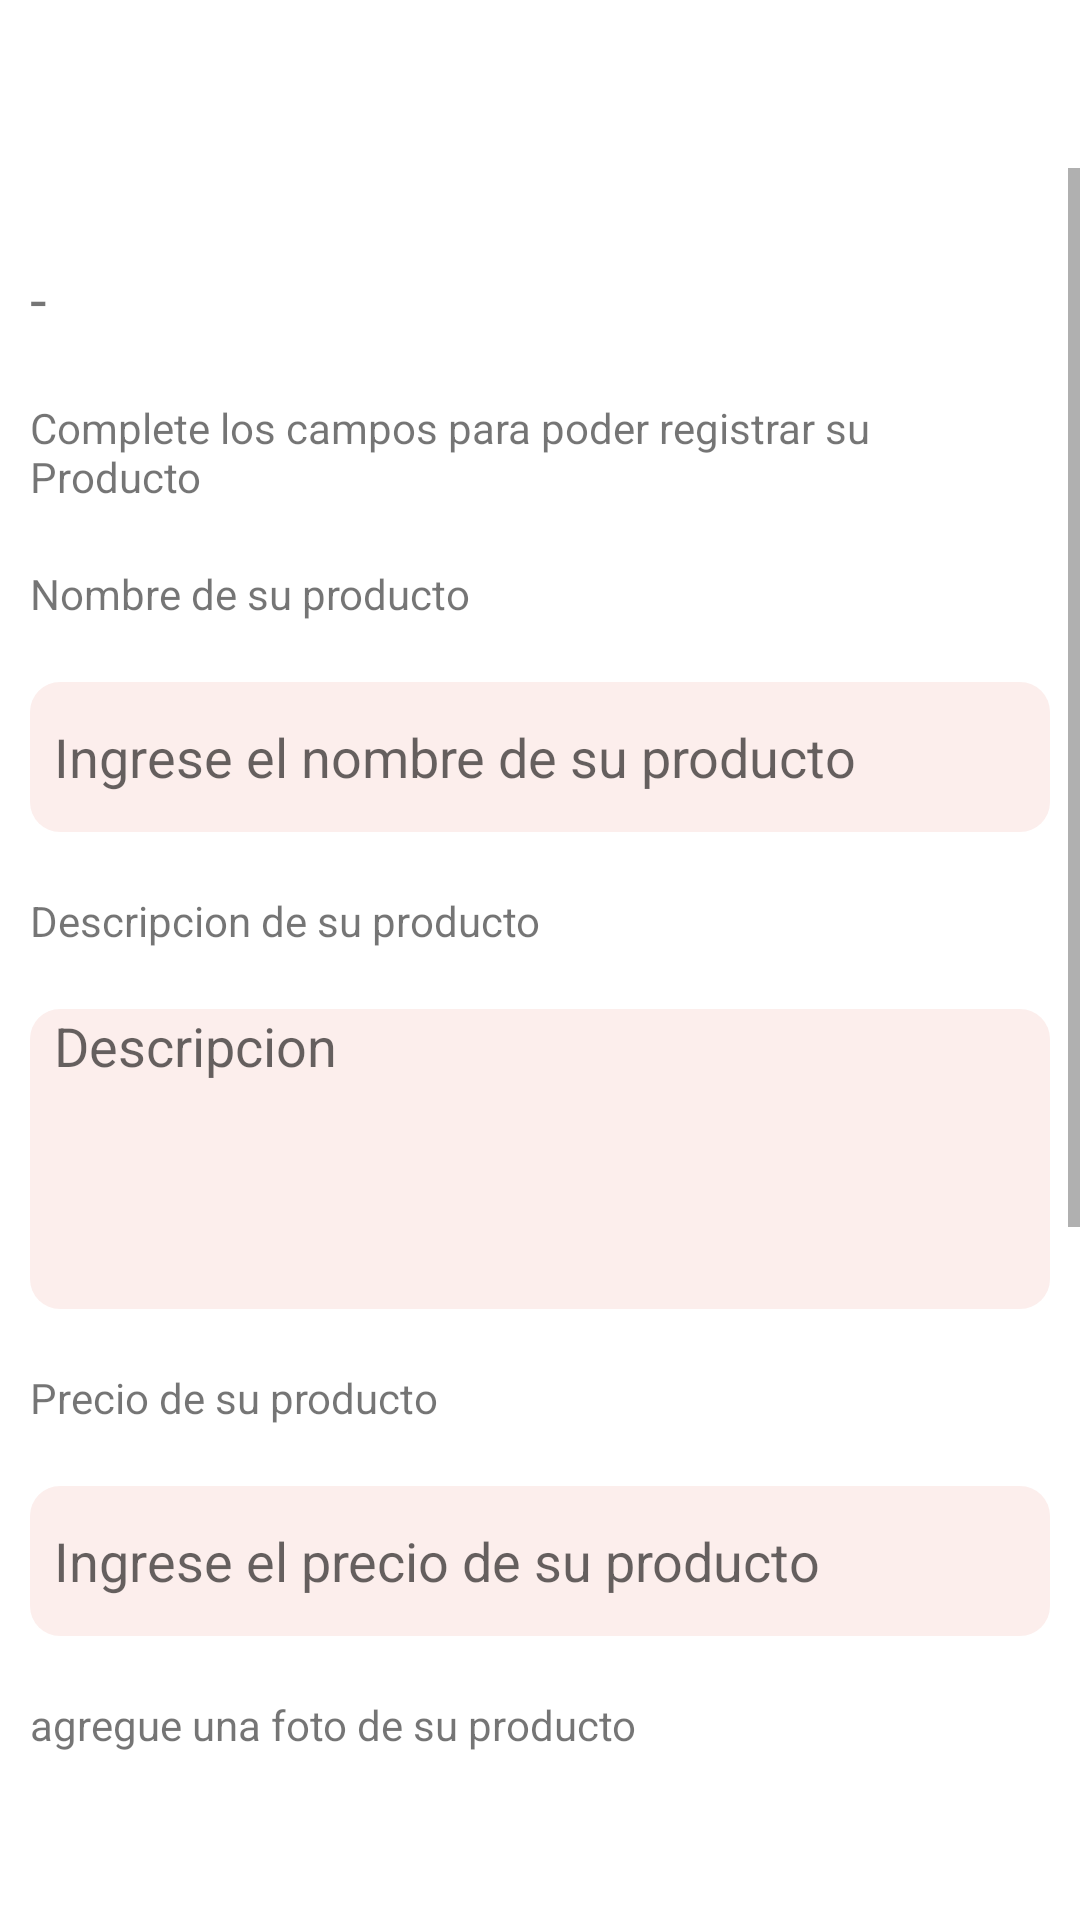

Here is an Android app screen rendered from its layout file. Give the layout XML and the strings, colors and styles it references.
<!-- AndroidManifest.xml: application theme Theme.BraveWoman -->
<!-- res/layout/activity_registro_productos.xml -->
<?xml version="1.0" encoding="utf-8"?>
<RelativeLayout xmlns:android="http://schemas.android.com/apk/res/android"
    xmlns:app="http://schemas.android.com/apk/res-auto"
    xmlns:tools="http://schemas.android.com/tools"
    android:layout_width="match_parent"
    android:layout_height="match_parent"
    android:orientation="vertical"
    tools:context=".RegistroProductos">

    <com.google.android.material.appbar.AppBarLayout
        android:id="@+id/ToolbarLayouRegistrarProducto"
        android:layout_width="match_parent"
        android:layout_height="wrap_content"
        android:layout_alignParentTop="true"
        android:background="@color/white"
        android:theme="@style/Theme.BraveWoman"
        app:liftOnScroll="true">

        <androidx.appcompat.widget.Toolbar
            android:id="@+id/toolbar_AgregarProducto"
            android:layout_width="match_parent"
            android:layout_height="?attr/actionBarSize"
            app:titleTextColor="@color/PRINCIPAL" />
    </com.google.android.material.appbar.AppBarLayout>

    <ScrollView
        android:layout_width="match_parent"
        android:layout_height="wrap_content"
        android:layout_below="@+id/ToolbarLayouRegistrarProducto">

        <LinearLayout
            android:layout_width="match_parent"
            android:layout_height="wrap_content"
            android:orientation="vertical"
            android:paddingTop="20dp">
            <TextView
                android:id="@+id/TVnombreTienda"
                android:layout_width="wrap_content"
                android:layout_height="wrap_content"
                android:text="-"
                android:layout_margin="10dp"
                android:fontFamily="@font/roboto_black"
                android:textSize="20sp"/>

            <TextView
                android:id="@+id/InsRegisProduct"
                android:layout_width="wrap_content"
                android:layout_height="wrap_content"
                android:layout_margin="10dp"
                android:text="Complete los campos para poder registrar su Producto" />

            <TextView
                android:layout_width="wrap_content"
                android:layout_height="wrap_content"
                android:layout_margin="10dp"
                android:text="Nombre de su producto" />

            <EditText
                android:id="@+id/ProductName"
                android:layout_width="match_parent"
                android:layout_height="50dp"
                android:layout_margin="10dp"
                android:background="@drawable/custom_editext_registros"
                android:hint="Ingrese el nombre de su producto"
                android:inputType="text"
                android:maxLines="1"
                android:paddingStart="8dp"
                android:paddingEnd="8dp" />

            <TextView
                android:layout_width="wrap_content"
                android:layout_height="wrap_content"
                android:layout_margin="10dp"
                android:text="Descripcion de su producto" />

            <EditText
                android:id="@+id/ProductDescription"
                android:layout_width="match_parent"
                android:layout_height="100dp"
                android:layout_margin="10dp"
                android:background="@drawable/custom_editext_registros"
                android:gravity="top"
                android:hint="Descripcion"
                android:inputType="textMultiLine"
                android:paddingStart="8dp"
                android:paddingEnd="8dp" />

            <TextView
                android:layout_width="wrap_content"
                android:layout_height="wrap_content"
                android:layout_margin="10dp"
                android:text="Precio de su producto" />

            <EditText
                android:id="@+id/productPrice"
                android:layout_width="match_parent"
                android:layout_height="50dp"
                android:layout_margin="10dp"
                android:background="@drawable/custom_editext_registros"
                android:hint="Ingrese el precio de su producto"
                android:inputType="numberDecimal"
                android:maxLines="1"
                android:paddingStart="8dp"
                android:paddingEnd="8dp" />

            <TextView
                android:layout_width="wrap_content"
                android:layout_height="wrap_content"
                android:layout_margin="10dp"
                android:text="agregue una foto de su producto" />

            <ImageView
                android:id="@+id/IVfotoproducto"
                android:layout_width="300dp"
                android:layout_height="300dp"
                android:layout_gravity="center"
                android:layout_margin="10dp"
                android:background="@drawable/ic_add_photo" />

            <Button
                android:id="@+id/BtnPublicar"
                android:layout_width="wrap_content"
                android:layout_height="wrap_content"
                android:layout_gravity="center"
                android:layout_marginTop="10dp"
                android:layout_marginBottom="50dp"
                android:backgroundTint="@color/verde"
                android:text="Publicar" />
        </LinearLayout>
    </ScrollView>

</RelativeLayout>
<!-- resources referenced by this layout -->
<resources>
  <color name="PRINCIPAL">#EF9A9A</color>
  <color name="verde">#86b485</color>
  <color name="white">#FFFFFFFF</color>
  <!-- drawable custom_editext_registros (drawable) -->
  <?xml version="1.0" encoding="utf-8"?>
  <selector xmlns:android="http://schemas.android.com/apk/res/android">
      <item android:state_enabled="true" android:state_focused="true">
          <shape android:shape="rectangle">
              <solid android:color="@color/RosaPalidoET" />
              <corners android:radius="10dp" />
              <stroke android:width="1dp" android:color="@color/PRINCIPAL" />
          </shape>
      </item>
  
      <item android:state_enabled="true">
          <shape android:shape="rectangle">
              <solid android:color="@color/RosaPalidoET" />
              <corners android:radius="10dp" />
          </shape>
      </item>
  </selector>
  <style name="Theme.BraveWoman" parent="Theme.MaterialComponents.DayNight.NoActionBar">
          
          <item name="colorPrimary">@color/PRINCIPAL</item>
          <item name="colorPrimaryVariant">@color/RosaPalido</item>
          <item name="colorOnPrimary">@color/white</item>
          
          <item name="colorSecondary">@color/verde</item>
          <item name="colorSecondaryVariant">#9986B485</item>
          <item name="colorOnSecondary">@color/black</item>
          
          <item name="android:statusBarColor" tools:targetApi="l">?attr/colorPrimaryVariant</item>
          
          <item name="textAppearanceHeadline1">@style/TextAppearance</item>
      </style>
  <color name="RosaPalidoET">#61F7D1CE</color>
  <color name="RosaPalido">#f7d1ce</color>
  <color name="black">#FF000000</color>
  <style name="TextAppearance">
          <item name="fontFamily">@font/roboto_black</item>
          <item name="android:fontFamily">@font/roboto_black</item>
      </style>
</resources>
